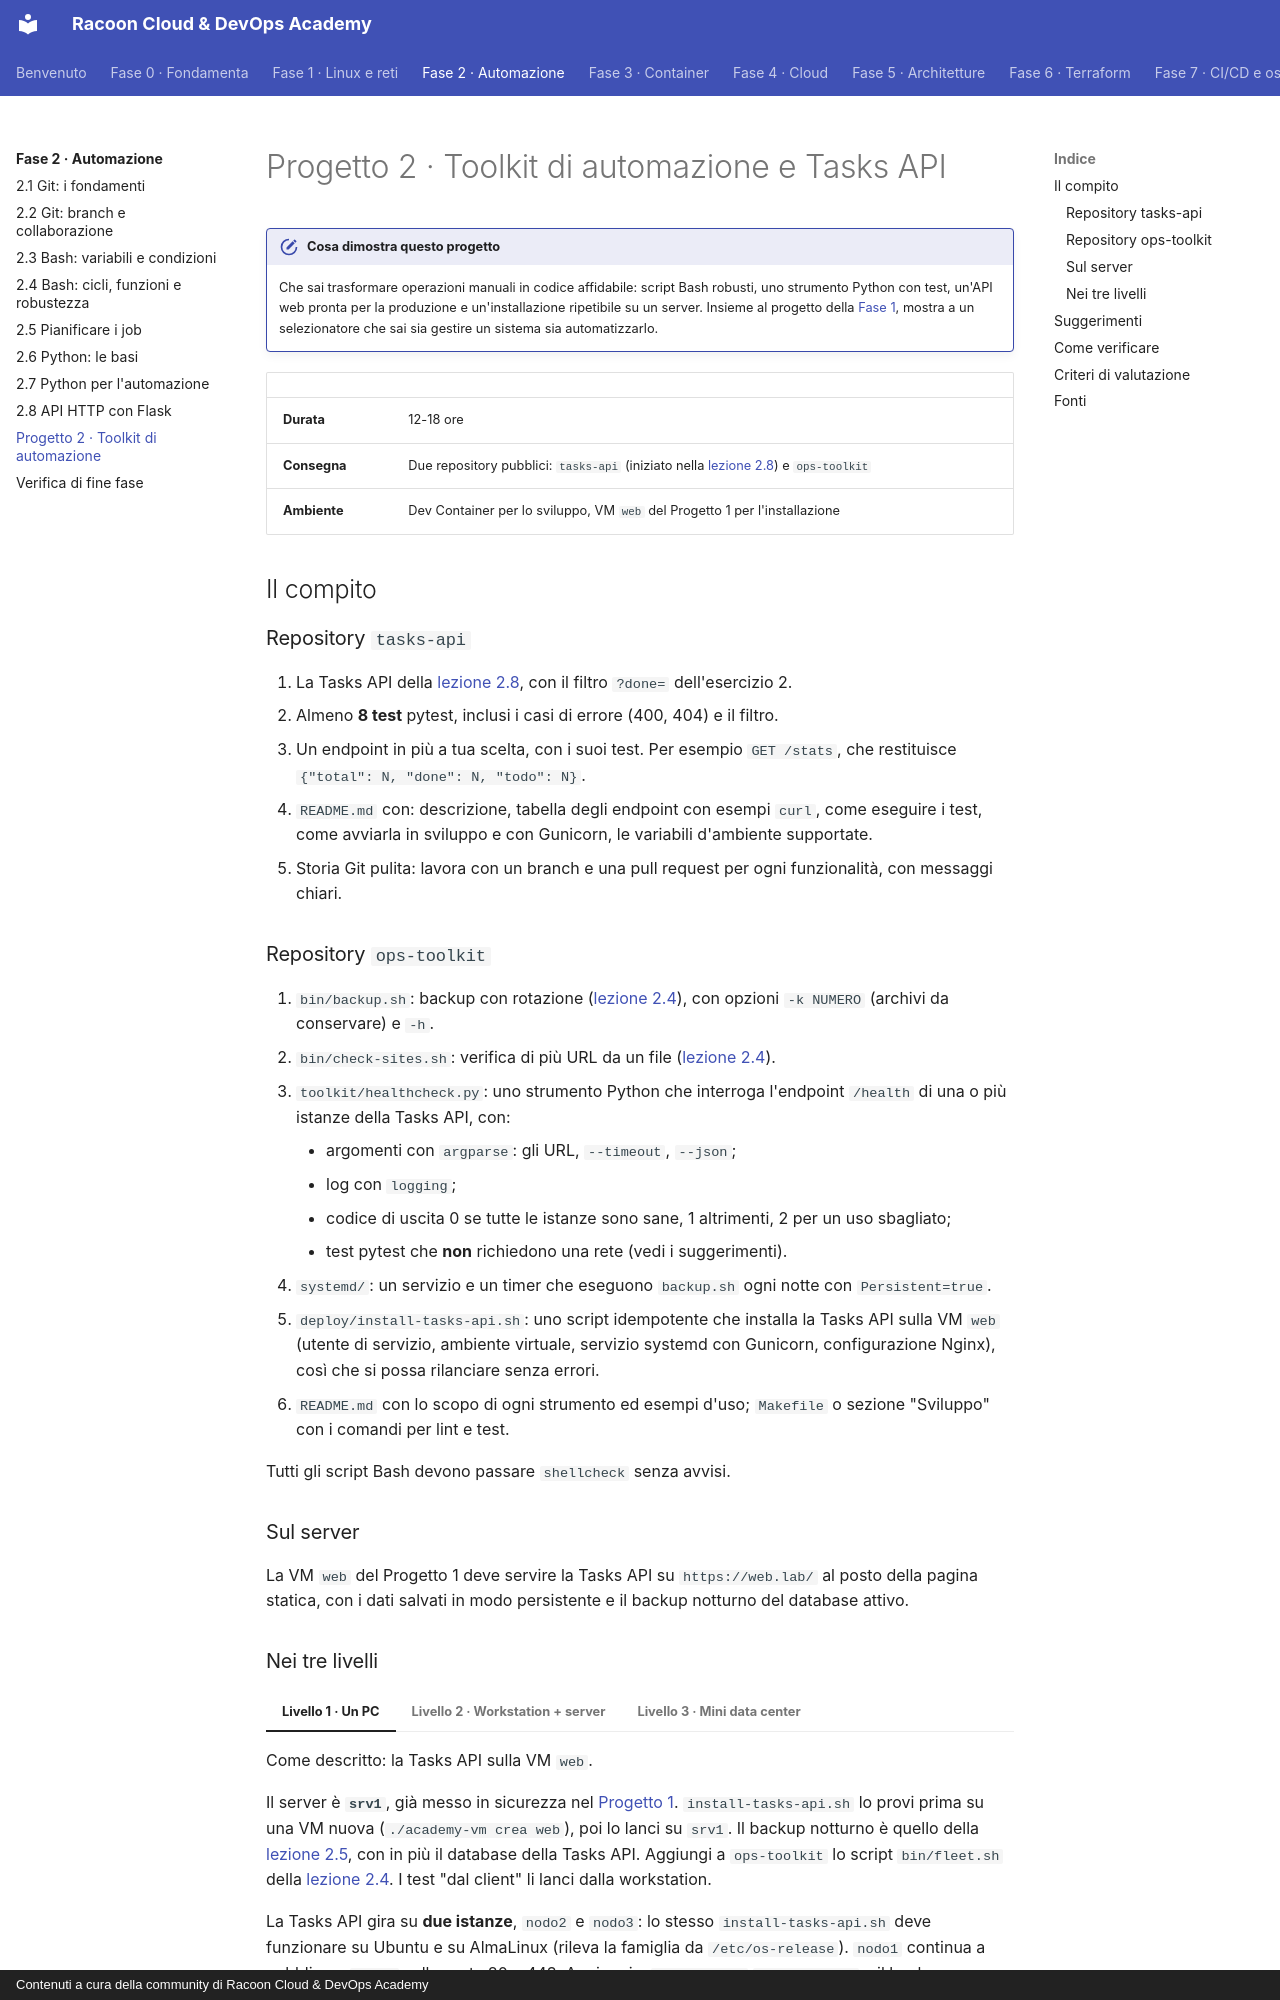

repository: imredracoon/racoon-cloud-devops-academy · page: fase-2/progetto/index.html · generator: mkdocs · copyright: Contenuti a cura della community di Racoon Cloud & DevOps Academy

# Progetto 2 · Toolkit di automazione e Tasks API

!!! obiettivi "Cosa dimostra questo progetto"
    Che sai trasformare operazioni manuali in codice affidabile: script Bash robusti, uno strumento Python con test,
    un'API web pronta per la produzione e un'installazione ripetibile su un server. Insieme al progetto della
    [Fase 1](../fase-1/index.md), mostra a un selezionatore che sai sia gestire un sistema sia automatizzarlo.

| | |
|---|---|
| **Durata** | 12-18 ore |
| **Consegna** | Due repository pubblici: `tasks-api` (iniziato nella [lezione 2.8](08-flask.md)) e `ops-toolkit` |
| **Ambiente** | Dev Container per lo sviluppo, VM `web` del Progetto 1 per l'installazione |

## Il compito

### Repository `tasks-api`

1. La Tasks API della [lezione 2.8](08-flask.md), con il filtro `?done=` dell'esercizio 2.
2. Almeno **8 test** pytest, inclusi i casi di errore (400, 404) e il filtro.
3. Un endpoint in più a tua scelta, con i suoi test. Per esempio `GET /stats`, che restituisce
   `{"total": N, "done": N, "todo": N}`.
4. `README.md` con: descrizione, tabella degli endpoint con esempi `curl`, come eseguire i test, come avviarla in
   sviluppo e con Gunicorn, le variabili d'ambiente supportate.
5. Storia Git pulita: lavora con un branch e una pull request per ogni funzionalità, con messaggi chiari.

### Repository `ops-toolkit`

1. `bin/backup.sh`: backup con rotazione ([lezione 2.4](04-bash-avanzato.md)), con opzioni `-k NUMERO` (archivi da conservare) e `-h`.
2. `bin/check-sites.sh`: verifica di più URL da un file ([lezione 2.4](04-bash-avanzato.md)).
3. `toolkit/healthcheck.py`: uno strumento Python che interroga l'endpoint `/health` di una o più istanze della
   Tasks API, con:
    - argomenti con `argparse`: gli URL, `--timeout`, `--json`;
    - log con `logging`;
    - codice di uscita 0 se tutte le istanze sono sane, 1 altrimenti, 2 per un uso sbagliato;
    - test pytest che **non** richiedono una rete (vedi i suggerimenti).
4. `systemd/`: un servizio e un timer che eseguono `backup.sh` ogni notte con `Persistent=true`.
5. `deploy/install-tasks-api.sh`: uno script idempotente che installa la Tasks API sulla VM `web` (utente di
   servizio, ambiente virtuale, servizio systemd con Gunicorn, configurazione Nginx), così che si possa rilanciare
   senza errori.
6. `README.md` con lo scopo di ogni strumento ed esempi d'uso; `Makefile` o sezione "Sviluppo" con i comandi per
   lint e test.

Tutti gli script Bash devono passare `shellcheck` senza avvisi.

### Sul server

La VM `web` del Progetto 1 deve servire la Tasks API su `https://web.lab/` al posto della pagina statica, con i
dati salvati in modo persistente e il backup notturno del database attivo.
